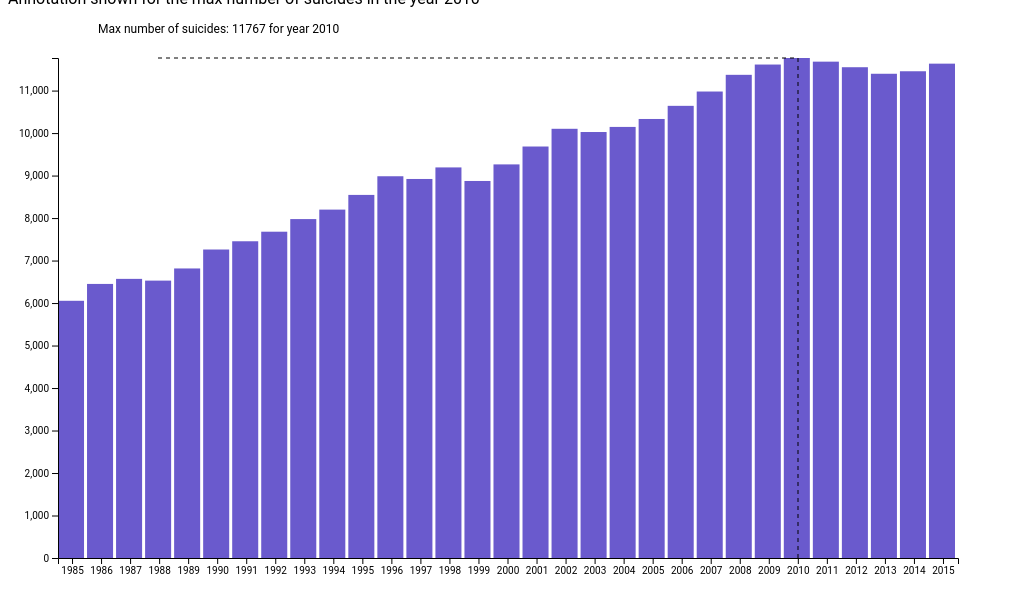
D3 v5 page, settled after 480 driven frames (8 s of simulated time); the page loaded 1 data file(s).


    async function init() {
      const data = await d3.csv('master.csv');
      tdiv = d3.select("body").append("div")
        .classed("tt", true);
      var width = 900;
      var height = 500;
      var margin = 50;
      maxSuicides = Math.max(...data.map(key => (parseInt(key.suicides_no))));
      data1 = data.filter(f=>f.age==='35-54 years' && f.sex==='male');
      const x = d3.scaleBand().domain(getData(data, 'year')).range([0, width]);
      const y = d3.scaleLinear().domain([0, Math.max.apply(Math, getData(data, 'suicides_no').map(Number))]).range([height, 0]);
      var color = d3.scaleOrdinal().domain([0,1]).range(['slateblue'])

      const Countries = getData(data, 'country')

      d3.select('svg')
        .attr('width', width + 2 * margin)
        .attr('height', height + 2 * margin)
        .append('g')
        .attr('transform', 'translate(' + margin + ',' + margin + ')')
        .selectAll('g')
        .data(data1)
        .join('g')
        .append('rect')
        .attr('x', function (d, i) { return x(d.year); })
        .attr('y', function (d) { return y(d.suicides_no); })
        .attr('fill', color)
        .attr('width', x.bandwidth() - 3)
        .attr('height', function (d) { return height - y(d.suicides_no); })
        .on('mousemove', function (d, i) {
          tooltip(this, d, i);
        })
        .on('mouseout', function (d, i) {
          hide(this, d, i);
        });

      var xAxis = d3.axisBottom(x).ticks(1);
      var yAxis = d3.axisLeft(y).ticks(10);

      d3.select('svg')
        .append("g")
        .attr("transform", "translate(" + margin + "," + (margin) + ")")
        .call(yAxis);

      d3.select('svg')
        .append("g")
        .attr("transform", "translate(" + margin + "," + (height + margin) + ")")
        .call(xAxis);

      annotation(maxSuicides, 2010, 790, 550)

    function getData(data, column) {
      return Array.from(new Set(data.map(function (record) {
        return record[column]
      })));
    }

    function annotation(maxSuicides, year, x, y) {
      margin = 50
      color = "black";

      d3.select('svg')
        .append("line")
        .attr("x1", 3 * margin)
        .attr("x2", x)
        .attr("y1", margin)
        .attr("y2", margin)
        .attr("stroke", color)
        .attr("stroke-dasharray", "4");

      d3.select('svg')
        .append("line")
        .attr("x1", x)
        .attr("x2", x)
        .attr("y1", y)
        .attr("y2", margin)
        .attr("stroke", color)
        .attr("stroke-dasharray", "4");

      d3.select('svg')
        .append("text")
        .classed('annotation', true)
        .attr("x", 90)
        .attr("y", 25)
        .text("Max number of suicides: " + maxSuicides + ' for year ' + year)
        .style("font-size", "12px");
    }

    function tooltip(that, d, i) {
      tdiv.style("visibility", "visible");
      tdiv.style("top", (d3.event.pageY - 30) + "px");
      tdiv.style("left", (d3.event.pageX + 30) + "px");
      tdiv.html("<b>Year: </b>" + d.year + "<br><b>Count: </b>" + d.suicides_no + "<br><b>Generation: </b>"+ d.generation + "<br");
      d3.select(that).transition().duration('80').attr('opacity', '.70');
    }

    function hide(that, d, i) {
      tdiv.style("visibility", "hidden");
      d3.select(that).transition().duration('80').attr('opacity', '1')
    }
    }

  

### data: master.csv
?country, year, sex, age, suicides_no, population, suicides/100k pop, country-year, HDI for year, gdp_for_year ($), gdp_per_capita ($), generation
United States, 1985, male, 75+ years, 2177, 4064000, 53.57, United States1985, 0.841, 4,346,734,000,000, 19693, G.I. Generation
United States, 1985, male, 55-74 years, 5302, 17971000, 29.5, United States1985, 0.841, 4,346,734,000,000, 19693, G.I. Generation
United States, 1985, male, 25-34 years, 5134, 20986000, 24.46, United States1985, 0.841, 4,346,734,000,000, 19693, Boomers
United States, 1985, male, 35-54 years, 6053, 26589000, 22.77, United States1985, 0.841, 4,346,734,000,000, 19693, Silent
United States, 1985, male, 15-24 years, 4267, 19962000, 21.38, United States1985, 0.841, 4,346,734,000,000, 19693, Generation X
United States, 1985, female, 35-54 years, 2105, 27763000, 7.58, United States1985, 0.841, 4,346,734,000,000, 19693, Silent
United States, 1985, female, 55-74 years, 1568, 21366000, 7.34, United States1985, 0.841, 4,346,734,000,000, 19693, G.I. Generation
United States, 1985, female, 75+ years, 466, 7469000, 6.24, United States1985, 0.841, 4,346,734,000,000, 19693, G.I. Generation
United States, 1985, female, 25-34 years, 1242, 21041000, 5.9, United States1985, 0.841, 4,346,734,000,000, 19693, Boomers
United States, 1985, female, 15-24 years, 854, 19589000, 4.36, United States1985, 0.841, 4,346,734,000,000, 19693, Generation X
United States, 1985, male, 5-14 years, 205, 17370000, 1.18, United States1985, 0.841, 4,346,734,000,000, 19693, Generation X
United States, 1985, female, 5-14 years, 73, 16553000, 0.44, United States1985, 0.841, 4,346,734,000,000, 19693, Generation X
United States, 1986, male, 75+ years, 2340, 4178000, 56.01, United States1986, , 4,590,155,000,000, 20588, G.I. Generation
United States, 1986, male, 55-74 years, 5500, 18101000, 30.39, United States1986, , 4,590,155,000,000, 20588, G.I. Generation
United States, 1986, male, 25-34 years, 5450, 21393000, 25.48, United States1986, , 4,590,155,000,000, 20588, Boomers
United States, 1986, male, 35-54 years, 6450, 27363000, 23.57, United States1986, , 4,590,155,000,000, 20588, Silent
United States, 1986, male, 15-24 years, 4276, 19715000, 21.69, United States1986, , 4,590,155,000,000, 20588, Generation X
United States, 1986, female, 35-54 years, 2299, 28520000, 8.06, United States1986, , 4,590,155,000,000, 20588, Silent
United States, 1986, female, 55-74 years, 1696, 21455000, 7.9, United States1986, , 4,590,155,000,000, 20588, G.I. Generation
United States, 1986, female, 75+ years, 521, 7669000, 6.79, United States1986, , 4,590,155,000,000, 20588, G.I. Generation
United States, 1986, female, 25-34 years, 1261, 21391000, 5.9, United States1986, , 4,590,155,000,000, 20588, Boomers
United States, 1986, female, 15-24 years, 844, 19313000, 4.37, United States1986, , 4,590,155,000,000, 20588, Generation X
United States, 1986, male, 5-14 years, 199, 17338000, 1.15, United States1986, , 4,590,155,000,000, 20588, Generation X
United States, 1986, female, 5-14 years, 56, 16517000, 0.34, United States1986, , 4,590,155,000,000, 20588, Generation X
United States, 1987, male, 75+ years, 2532, 4295000, 58.95, United States1987, , 4,870,217,000,000, 21631, G.I. Generation
United States, 1987, male, 55-74 years, 5482, 18190000, 30.14, United States1987, , 4,870,217,000,000, 21631, G.I. Generation
United States, 1987, male, 25-34 years, 5370, 21670000, 24.78, United States1987, , 4,870,217,000,000, 21631, Boomers
United States, 1987, male, 35-54 years, 6569, 28222000, 23.28, United States1987, , 4,870,217,000,000, 21631, Silent
United States, 1987, male, 15-24 years, 4109, 19327000, 21.26, United States1987, , 4,870,217,000,000, 21631, Generation X
United States, 1987, female, 35-54 years, 2270, 29359000, 7.73, United States1987, , 4,870,217,000,000, 21631, Silent
United States, 1987, female, 55-74 years, 1596, 21497000, 7.42, United States1987, , 4,870,217,000,000, 21631, G.I. Generation
United States, 1987, female, 75+ years, 504, 7872000, 6.4, United States1987, , 4,870,217,000,000, 21631, G.I. Generation
United States, 1987, female, 25-34 years, 1285, 21645000, 5.94, United States1987, , 4,870,217,000,000, 21631, Boomers
United States, 1987, female, 15-24 years, 815, 18925000, 4.31, United States1987, , 4,870,217,000,000, 21631, Generation X
United States, 1987, male, 5-14 years, 199, 17486000, 1.14, United States1987, , 4,870,217,000,000, 21631, Generation X
United States, 1987, female, 5-14 years, 52, 16660000, 0.31, United States1987, , 4,870,217,000,000, 21631, Generation X
United States, 1988, male, 75+ years, 2548, 4409000, 57.79, United States1988, , 5,252,629,000,000, 23103, G.I. Generation
United States, 1988, male, 55-74 years, 5198, 18235000, 28.51, United States1988, , 5,252,629,000,000, 23103, G.I. Generation
United States, 1988, male, 25-34 years, 5463, 21853000, 25, United States1988, , 5,252,629,000,000, 23103, Boomers
United States, 1988, male, 35-54 years, 6528, 29147000, 22.4, United States1988, , 5,252,629,000,000, 23103, Silent
United States, 1988, male, 15-24 years, 4143, 18897000, 21.92, United States1988, , 5,252,629,000,000, 23103, Generation X
United States, 1988, female, 35-54 years, 2209, 30281000, 7.3, United States1988, , 5,252,629,000,000, 23103, Silent
United States, 1988, female, 55-74 years, 1504, 21491000, 7, United States1988, , 5,252,629,000,000, 23103, G.I. Generation
United States, 1988, female, 75+ years, 519, 8062000, 6.44, United States1988, , 5,252,629,000,000, 23103, G.I. Generation
United States, 1988, female, 25-34 years, 1247, 21822000, 5.71, United States1988, , 5,252,629,000,000, 23103, Boomers
United States, 1988, female, 15-24 years, 786, 18501000, 4.25, United States1988, , 5,252,629,000,000, 23103, Generation X
United States, 1988, male, 5-14 years, 181, 17751000, 1.02, United States1988, , 5,252,629,000,000, 23103, Generation X
United States, 1988, female, 5-14 years, 62, 16904000, 0.37, United States1988, , 5,252,629,000,000, 23103, Generation X
… [head cut at 6 KiB]